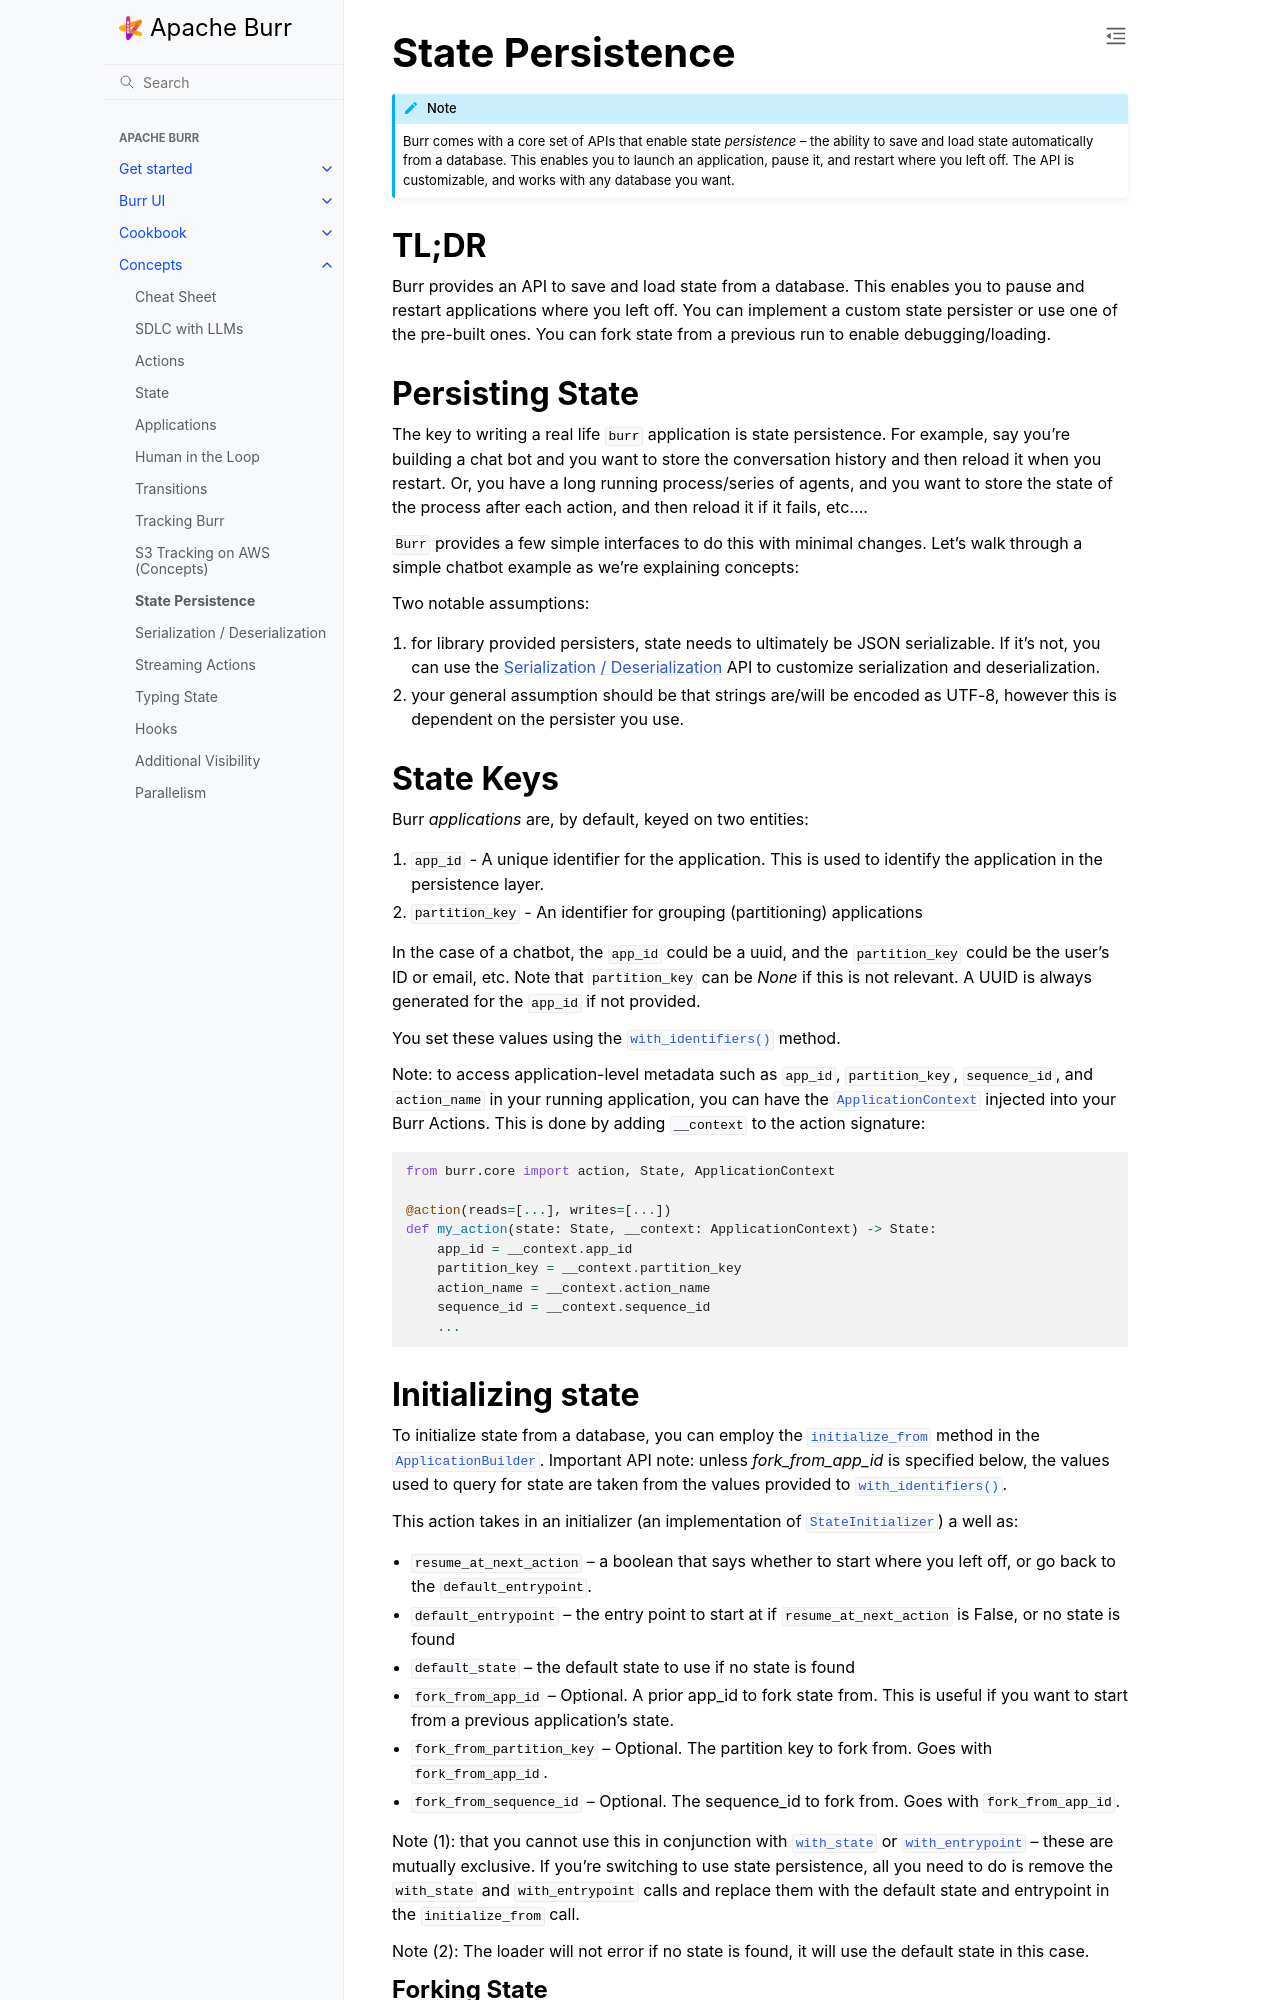

repository: dovel-pr17-validation/pr17r29-pypi-burr · page: concepts/state-persistence/index.html · generator: sphinx

..
   Licensed to the Apache Software Foundation (ASF) under one
   or more contributor license agreements.  See the NOTICE file
   distributed with this work for additional information
   regarding copyright ownership.  The ASF licenses this file
   to you under the Apache License, Version 2.0 (the
   "License"); you may not use this file except in compliance
   with the License.  You may obtain a copy of the License at

     http://www.apache.org/licenses/LICENSE-2.0

   Unless required by applicable law or agreed to in writing,
   software distributed under the License is distributed on an
   "AS IS" BASIS, WITHOUT WARRANTIES OR CONDITIONS OF ANY
   KIND, either express or implied.  See the License for the
   specific language governing permissions and limitations
   under the License.


=================
State Persistence
=================

.. _state-persistence:

.. note::

    Burr comes with a core set of APIs that enable state `persistence` -- the ability
    to save and load state automatically from a database. This enables you to launch an application,
    pause it, and restart where you left off. The API is customizable, and works with any database you want.

TL;DR
-----

Burr provides an API to save and load state from a database. This enables you to pause and restart applications where you left off.
You can implement a custom state persister or use one of the pre-built ones. You can fork state from a previous run to enable debugging/loading.


Persisting State
----------------

The key to writing a real life ``burr`` application is state persistence. For example, say you're building a chat bot and you
want to store the conversation history and then reload it when you restart. Or, you have a long running process/series of agents,
and you want to store the state of the process after each action, and then reload it if it fails, etc....

``Burr`` provides a few simple interfaces to do this with minimal changes. Let's walk through a simple chatbot example as we're explaining concepts:

Two notable assumptions:

1. for library provided persisters, state needs to ultimately be JSON serializable. If it's not, you can use the :doc:`serde` API to customize serialization and deserialization.
2. your general assumption should be that strings are/will be encoded as UTF-8, however this is dependent on the persister you use.

State Keys
----------
Burr `applications` are, by default, keyed on two entities:

1. ``app_id`` - A unique identifier for the application. This is used to identify the application in the persistence layer.
2. ``partition_key`` - An identifier for grouping (partitioning) applications

In the case of a chatbot, the ``app_id`` could be a uuid, and the ``partition_key`` could be the user's ID or email, etc.
Note that ``partition_key`` can be `None` if this is not relevant. A UUID is always generated for the ``app_id`` if not provided.

You set these values using the :py:meth:`with_identifiers() <burr.core.application.ApplicationBuilder.with_identifiers>` method.

Note: to access application-level metadata such as ``app_id``, ``partition_key``, ``sequence_id``, and ``action_name`` in your running application, you can have the :py:class:`ApplicationContext <burr.core.application.ApplicationContext>`
injected into your Burr Actions. This is done by adding ``__context`` to the action signature:

.. code-block:: python

    from burr.core import action, State, ApplicationContext

    @action(reads=[...], writes=[...])
    def my_action(state: State, __context: ApplicationContext) -> State:
        app_id = __context.app_id
        partition_key = __context.partition_key
        action_name = __context.action_name
        sequence_id = __context.sequence_id
        ...
